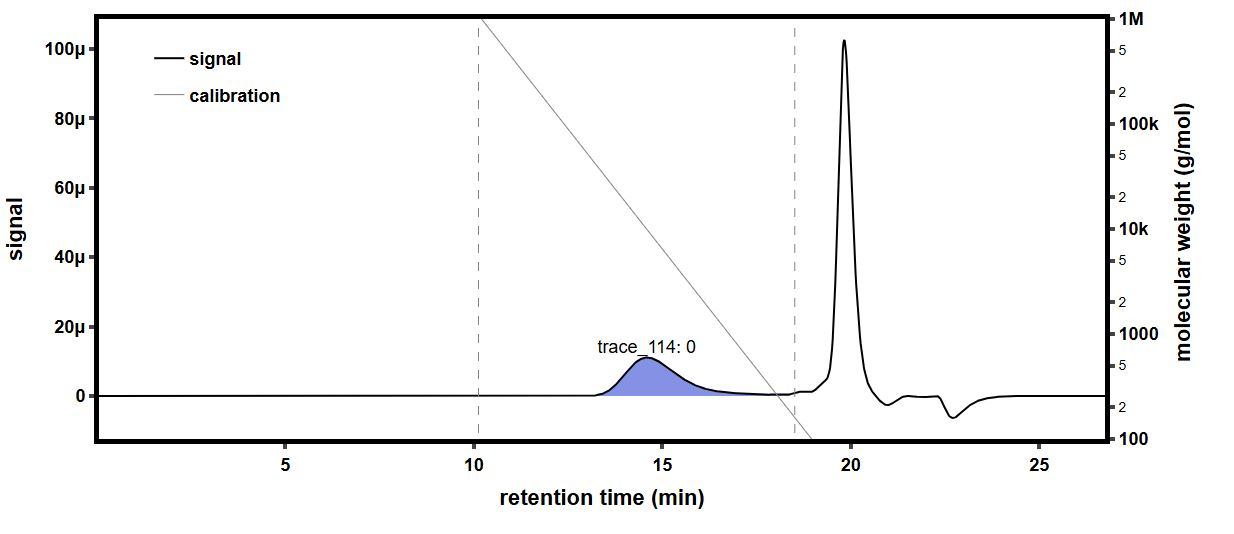

The file beside this chart, header and first rows:
time (min), raw light scattering data: detector volt…, raw light scattering data: detector volt…, raw light scattering data: detector volt…, raw light scattering data: detector volt…, raw light scattering data: detector volt…, raw light scattering data: detector volt…, raw light scattering data: detector volt…, raw light scattering data: detector volt…, raw UV absorbance data: detector voltage…, differential refractive index data: diff…, Forward Laser Monitor: Forward Laser Mon…, Auto-inject Signal: Auto-inject Signal, Auto-inject Signal: Auto-inject Signal, absolute refractive index data: absolute…
-0.177, 0.02566, 0.01471, 0.0394, 0.02816, 0.03267, 0.02689, 0.04087, 0.01608, , -0.0002606, 1.008, , 1.438
-0.1602, 0.02565, 0.01471, 0.03939, 0.02816, 0.03267, 0.02689, 0.04087, 0.01609, , -0.0002606, 1.008, , 1.438
-0.1433, 0.02565, 0.01472, 0.03939, 0.02816, 0.03268, 0.02689, 0.04087, 0.01608, , -0.0002606, 1.008, , 1.438
-0.1265, 0.02565, 0.01472, 0.03939, 0.02816, 0.03267, 0.02689, 0.04087, 0.01608, , -0.0002606, 1.008, , 1.438
-0.1097, 0.02565, 0.01471, 0.03939, 0.02816, 0.03267, 0.02689, 0.04087, 0.01609, , -0.0002606, 1.008, , 1.438
-0.09284, 0.02565, 0.01471, 0.03939, 0.02816, 0.03267, 0.02689, 0.04087, 0.01609, , -0.0002606, 1.008, , 1.438
-0.076, 0.02565, 0.01472, 0.03939, 0.02816, 0.03268, 0.02689, 0.04087, 0.01609, , -0.0002606, 1.008, , 1.438
-0.05917, 0.02565, 0.01471, 0.0394, 0.02816, 0.03267, 0.02689, 0.04086, 0.01608, , -0.0002606, 1.008, , 1.438
-0.04234, 0.02565, 0.01471, 0.03939, 0.02816, 0.03267, 0.02689, 0.04086, 0.01608, , -0.0002606, 1.008, , 1.438
-0.0255, 0.02565, 0.01471, 0.03939, 0.02816, 0.03267, 0.02689, 0.04087, 0.01609, , -0.0002606, 1.008, , 1.438
-0.008666, 0.02565, 0.01471, 0.03939, 0.02816, 0.03267, 0.02689, 0.04087, 0.01609, , -0.0002606, 1.008, , 1.438
0.008168, 0.02565, 0.01471, 0.03939, 0.02816, 0.03267, 0.02689, 0.04086, 0.01608, , -0.0002606, 1.008, , 1.438
0.025, 0.02565, 0.01471, 0.03939, 0.02816, 0.03267, 0.02689, 0.04086, 0.01608, , -0.0002606, 1.008, , 1.438
0.04184, 0.02565, 0.01472, 0.03939, 0.02816, 0.03267, 0.02689, 0.04086, 0.01608, , -0.0002606, 1.008, , 1.438
0.05867, 0.02565, 0.01472, 0.03939, 0.02816, 0.03267, 0.02688, 0.04086, 0.01609, , -0.0002606, 1.008, , 1.438
0.07551, 0.02565, 0.01471, 0.03939, 0.02816, 0.03267, 0.02688, 0.04087, 0.01609, 0.05477, -0.0002606, 1.008, , 1.438
0.09234, 0.02565, 0.01472, 0.03939, 0.02816, 0.03267, 0.02689, 0.04087, 0.01609, 0.05477, -0.0002606, 1.008, , 1.438
0.1092, 0.02565, 0.01472, 0.03939, 0.02816, 0.03267, 0.02689, 0.04086, 0.01608, 0.05478, -0.0002606, 1.008, , 1.438
0.126, 0.02565, 0.01471, 0.03939, 0.02816, 0.03267, 0.02689, 0.04087, 0.01608, 0.05478, -0.0002606, 1.008, , 1.438
0.1428, 0.02565, 0.01471, 0.03939, 0.02816, 0.03268, 0.02689, 0.04087, 0.01608, 0.05477, -0.0002606, 1.008, , 1.438
0.1597, 0.02565, 0.01472, 0.03939, 0.02816, 0.03268, 0.02689, 0.04087, 0.01609, 0.05477, -0.0002606, 1.008, , 1.438
0.1765, 0.02565, 0.01472, 0.03939, 0.02816, 0.03267, 0.02689, 0.04087, 0.01608, 0.05477, -0.0002606, 1.008, , 1.438
0.1933, 0.02565, 0.01472, 0.03939, 0.02816, 0.03267, 0.02689, 0.04087, 0.01608, 0.05477, -0.0002606, 1.008, , 1.438
0.2102, 0.02565, 0.01471, 0.03939, 0.02816, 0.03267, 0.02689, 0.04086, 0.01608, 0.05477, -0.0002606, 1.008, , 1.438
0.227, 0.02565, 0.01471, 0.03939, 0.02816, 0.03268, 0.02689, 0.04087, 0.01608, 0.05477, -0.0002606, 1.008, , 1.438
0.2439, 0.02564, 0.01472, 0.03939, 0.02816, 0.03267, 0.02689, 0.04087, 0.01608, 0.05476, -0.0002606, 1.008, , 1.438
0.2607, 0.02565, 0.01471, 0.03939, 0.02816, 0.03268, 0.02689, 0.04087, 0.01608, 0.05476, -0.0002606, 1.008, , 1.438
0.2775, 0.02565, 0.01471, 0.03939, 0.02816, 0.03268, 0.02689, 0.04087, 0.01608, 0.05476, -0.0002606, 1.008, , 1.438
0.2944, 0.02565, 0.01472, 0.03939, 0.02816, 0.03268, 0.02689, 0.04087, 0.01608, 0.05476, -0.0002606, 1.008, , 1.438
0.3112, 0.02565, 0.01472, 0.03939, 0.02816, 0.03268, 0.02689, 0.04086, 0.01608, 0.05476, -0.0002606, 1.008, , 1.438
0.328, 0.02564, 0.01471, 0.03939, 0.02816, 0.03267, 0.02689, 0.04086, 0.01609, 0.05476, -0.0002606, 1.008, , 1.438
0.3449, 0.02565, 0.01472, 0.03939, 0.02816, 0.03267, 0.02689, 0.04086, 0.01608, 0.05475, -0.0002606, 1.008, , 1.438
0.3617, 0.02565, 0.01471, 0.03939, 0.02816, 0.03267, 0.02689, 0.04087, 0.01608, 0.05476, -0.0002606, 1.008, , 1.438
0.3785, 0.02565, 0.01471, 0.03939, 0.02816, 0.03268, 0.02689, 0.04087, 0.01608, 0.05476, -0.0002606, 1.008, , 1.438
0.3954, 0.02565, 0.01471, 0.03939, 0.02816, 0.03268, 0.02689, 0.04087, 0.01608, 0.05476, -0.0002606, 1.008, , 1.438
0.4122, 0.02565, 0.01471, 0.03939, 0.02816, 0.03268, 0.02689, 0.04087, 0.01608, 0.05476, -0.0002606, 1.008, , 1.438
0.429, 0.02565, 0.01471, 0.03939, 0.02816, 0.03268, 0.02689, 0.04087, 0.01608, 0.05476, -0.0002606, 1.008, , 1.438
0.4459, 0.02564, 0.01471, 0.03939, 0.02816, 0.03268, 0.02689, 0.04086, 0.01608, 0.05476, -0.0002606, 1.008, , 1.438
0.4627, 0.02565, 0.01471, 0.03939, 0.02816, 0.03268, 0.02689, 0.04086, 0.01608, 0.05476, -0.0002606, 1.008, , 1.438
0.4795, 0.02565, 0.01471, 0.0394, 0.02816, 0.03268, 0.02689, 0.04086, 0.01608, 0.05476, -0.0002606, 1.008, , 1.438
0.4964, 0.02565, 0.01471, 0.03939, 0.02816, 0.03267, 0.02689, 0.04087, 0.01609, 0.05476, -0.0002606, 1.008, , 1.438
0.5132, 0.02565, 0.01471, 0.03939, 0.02816, 0.03267, 0.02689, 0.04086, 0.01608, 0.05476, -0.0002606, 1.008, , 1.438
0.53, 0.02565, 0.01471, 0.03939, 0.02816, 0.03268, 0.02689, 0.04086, 0.01608, 0.05476, -0.0002606, 1.008, , 1.438
0.5469, 0.02565, 0.01471, 0.03939, 0.02816, 0.03267, 0.02689, 0.04086, 0.01609, 0.05477, -0.0002606, 1.008, , 1.438
0.5637, 0.02565, 0.01471, 0.03939, 0.02816, 0.03267, 0.02689, 0.04086, 0.01609, 0.05477, -0.0002606, 1.008, , 1.438
0.5805, 0.02565, 0.01471, 0.03939, 0.02816, 0.03267, 0.02689, 0.04087, 0.01609, 0.05477, -0.0002606, 1.008, , 1.438
0.5974, 0.02565, 0.01471, 0.03939, 0.02816, 0.03268, 0.02689, 0.04087, 0.01609, 0.05477, -0.0002606, 1.008, , 1.438
0.6142, 0.02564, 0.01471, 0.03939, 0.02816, 0.03267, 0.02689, 0.04086, 0.01608, 0.05477, -0.0002606, 1.008, , 1.438
0.631, 0.02565, 0.01471, 0.03939, 0.02816, 0.03267, 0.02689, 0.04086, 0.01608, 0.05477, -0.0002606, 1.008, , 1.438
0.6479, 0.02565, 0.01472, 0.03939, 0.02816, 0.03267, 0.02689, 0.04087, 0.01608, 0.05476, -0.0002606, 1.008, , 1.438
0.6647, 0.02565, 0.01471, 0.03939, 0.02817, 0.03267, 0.02689, 0.04087, 0.01609, 0.05476, -0.0002606, 1.008, , 1.438
0.6816, 0.02565, 0.01471, 0.03939, 0.02816, 0.03268, 0.02689, 0.04087, 0.01608, 0.05476, -0.0002606, 1.008, , 1.438
0.6984, 0.02565, 0.01472, 0.03939, 0.02816, 0.03267, 0.02689, 0.04087, 0.01608, 0.05476, -0.0002606, 1.008, , 1.438
0.7152, 0.02565, 0.01471, 0.03939, 0.02816, 0.03267, 0.02689, 0.04087, 0.01608, 0.05476, -0.0002606, 1.008, , 1.438
0.7321, 0.02565, 0.01471, 0.03939, 0.02816, 0.03267, 0.02689, 0.04087, 0.01608, 0.05476, -0.0002606, 1.008, , 1.438
0.7489, 0.02565, 0.01472, 0.03939, 0.02816, 0.03267, 0.02689, 0.04087, 0.01609, 0.05476, -0.0002606, 1.008, , 1.438
0.7657, 0.02565, 0.01472, 0.03939, 0.02816, 0.03267, 0.02689, 0.04087, 0.01609, 0.05477, -0.0002606, 1.008, , 1.438
0.7826, 0.02565, 0.01472, 0.03939, 0.02816, 0.03268, 0.02689, 0.04087, 0.01609, 0.05477, -0.0002606, 1.008, , 1.438
0.7994, 0.02565, 0.01471, 0.03939, 0.02816, 0.03268, 0.02689, 0.04087, 0.01608, 0.05477, -0.0002606, 1.008, , 1.438
0.8162, 0.02565, 0.01471, 0.03939, 0.02816, 0.03267, 0.02689, 0.04087, 0.01608, 0.05477, -0.0002606, 1.008, , 1.438
... 1,604 more rows
